Run: headless pygame with SDL's dummy video driver; simulated clock (each Clock.tick advances the game by its frame time, no real sleeping); random seed 0; keys injected as events and as key.get_pressed() state; no mouse input.
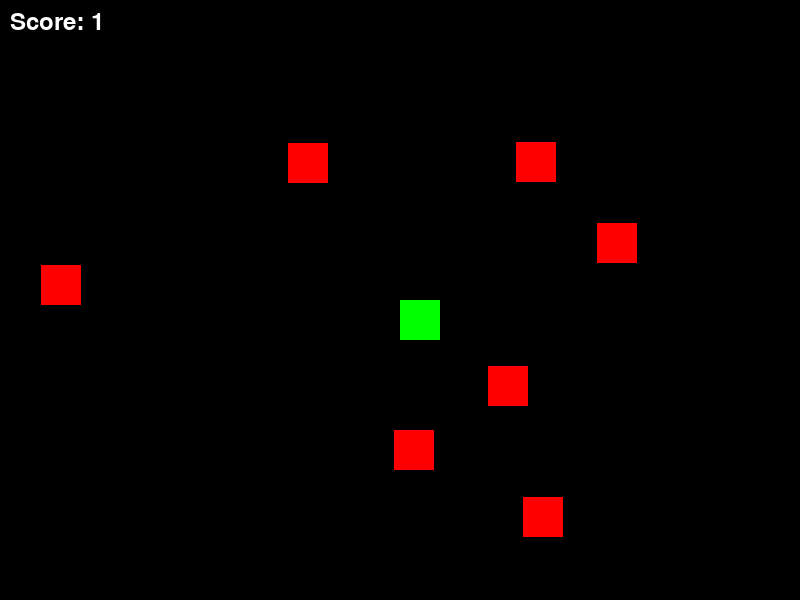
Frame 1 of 4 · flips 1–60 · no input
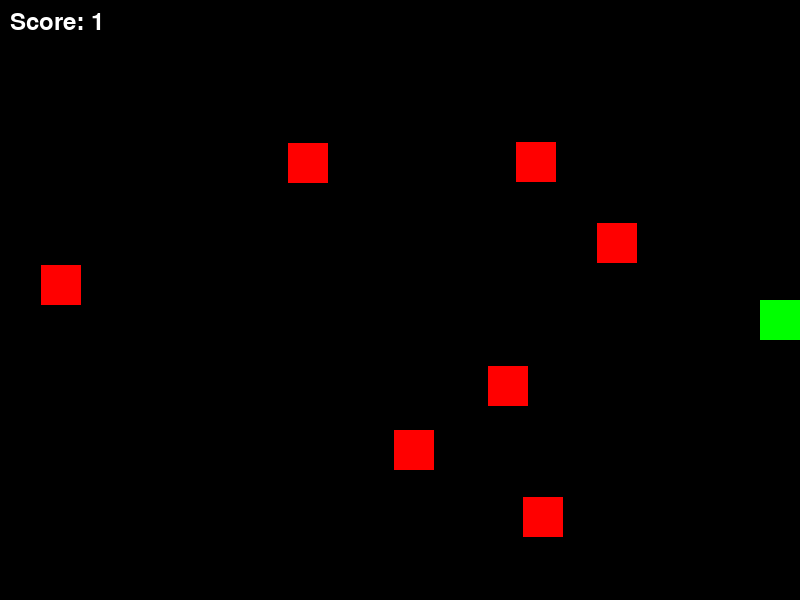
Frame 2 of 4 · flips 61–180 · tapped SPACE, RETURN · held RIGHT (→), D
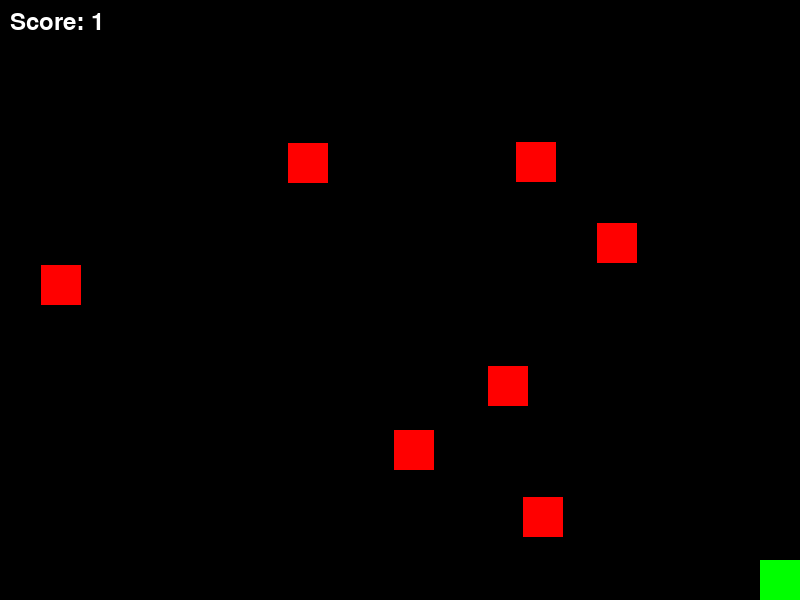
Frame 3 of 4 · flips 181–300 · held DOWN (↓), S
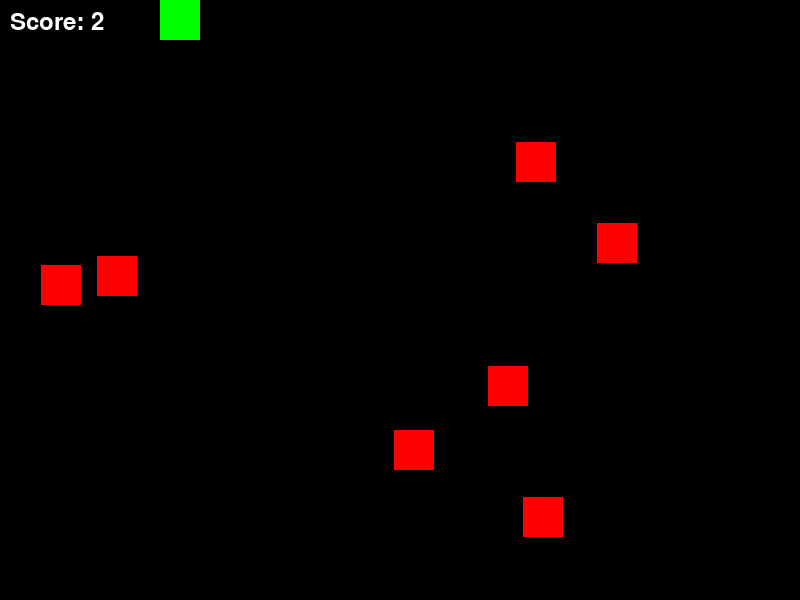
Frame 4 of 4 · flips 301–420 · held LEFT (←), A, UP (↑), W

The pygame program that drew these frames:

import pygame
import random

pygame.init()
screen = pygame.display.set_mode((800, 600))
pygame.display.set_caption("Add More Sprites - Space Invader Project Part 1")

WHITE = (255, 255, 255)
RED = (255, 0, 0)
GREEN = (0, 255, 0)

player = pygame.Rect(400, 300, 40, 40)

enemies = []
for i in range(7):
    x = random.randint(0, 760)
    y = random.randint(0, 560)
    enemies.append(pygame.Rect(x, y, 40, 40))

score = 0
font = pygame.font.Font(None, 36)

running = True
clock = pygame.time.Clock()

while running:
    screen.fill((0, 0, 0))
    
    for event in pygame.event.get():
        if event.type == pygame.QUIT:
            running = False

    keys = pygame.key.get_pressed()
    if keys[pygame.K_LEFT]:
        player.x -= 5
    if keys[pygame.K_RIGHT]:
        player.x += 5
    if keys[pygame.K_UP]:
        player.y -= 5
    if keys[pygame.K_DOWN]:
        player.y += 5

    player.x = max(0, min(760, player.x))
    player.y = max(0, min(560, player.y))

    for enemy in enemies:
        if player.colliderect(enemy):
            score = score + 1
            enemy.x = random.randint(0, 760)
            enemy.y = random.randint(0, 560)

    pygame.draw.rect(screen, GREEN, player)
    for enemy in enemies:
        pygame.draw.rect(screen, RED, enemy)

    score_text = font.render("Score: " + str(score), True, WHITE)
    screen.blit(score_text, (10, 10))

    pygame.display.flip()
    clock.tick(30)

pygame.quit()
